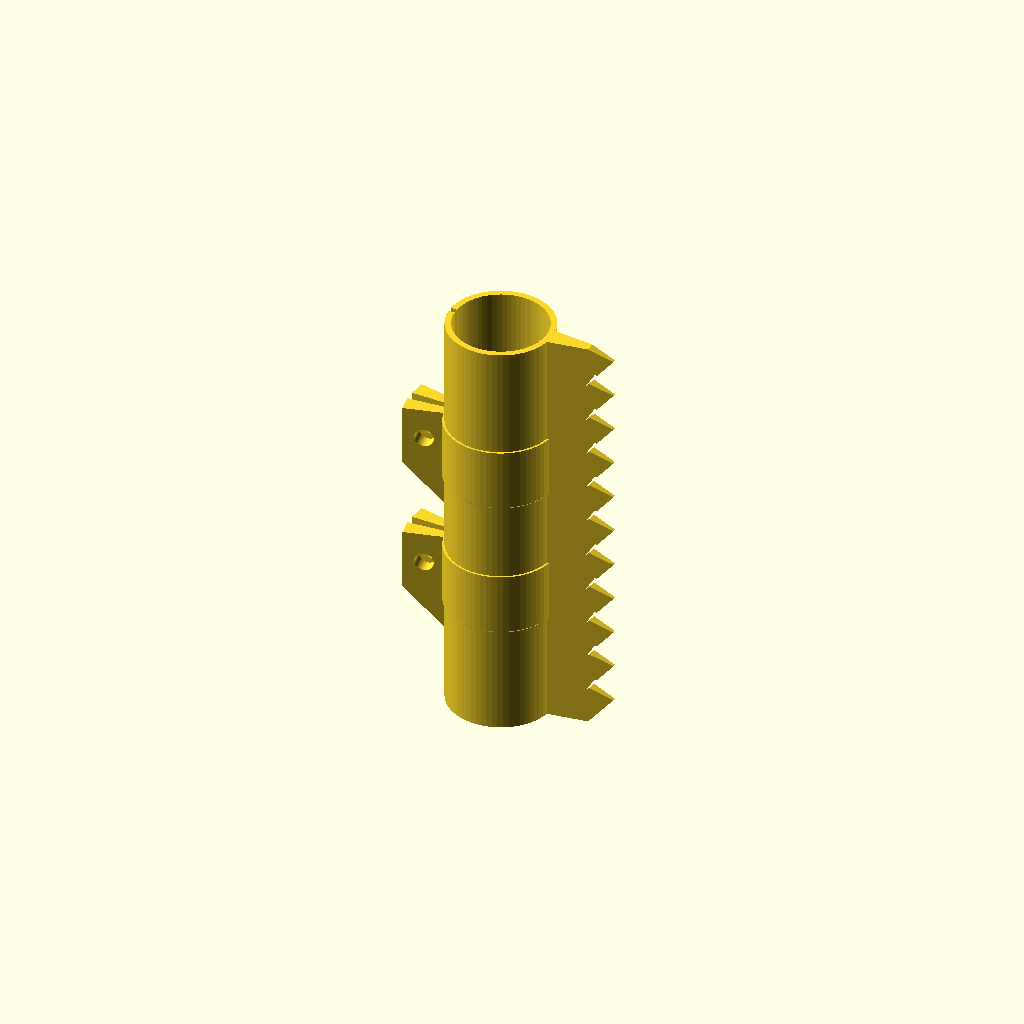
Cell 1: rendered with the file's own defaults.
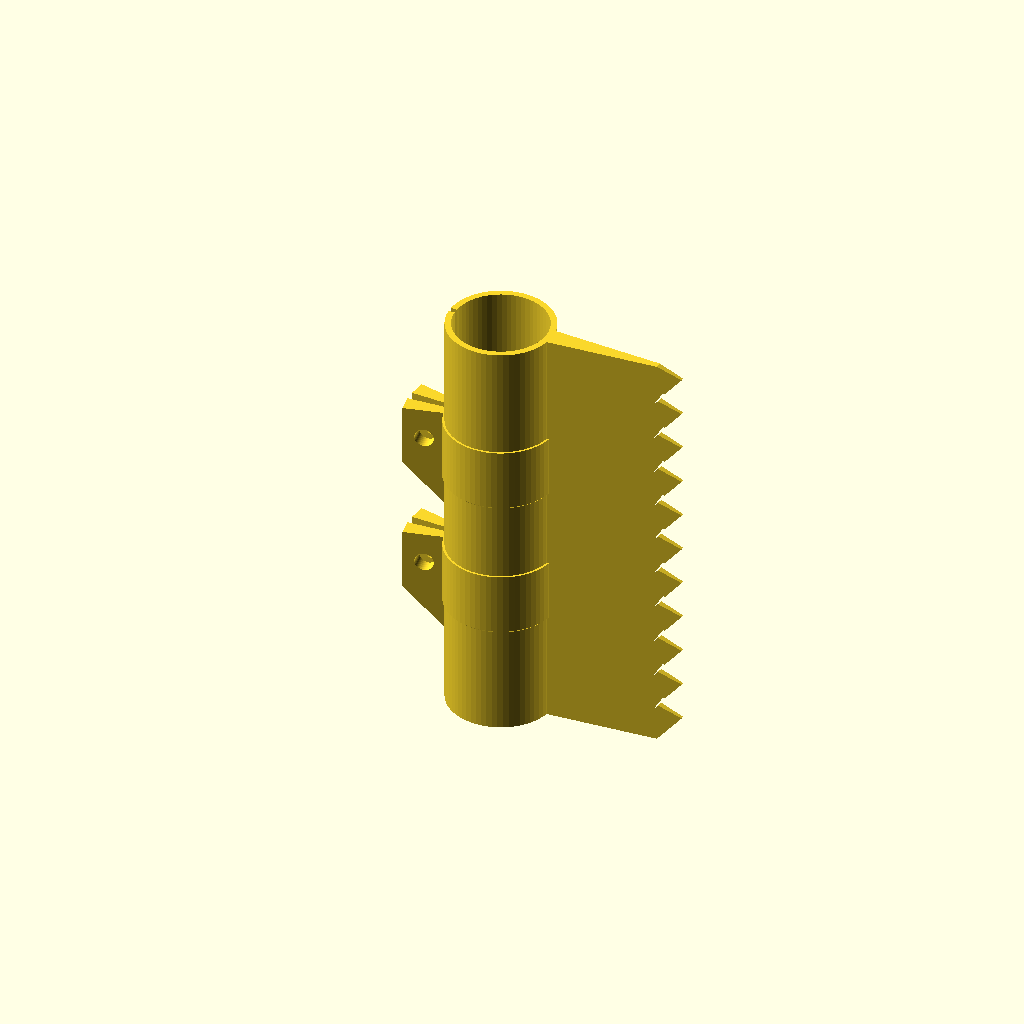
Cell 2: the same model with bladeWidth = 34.
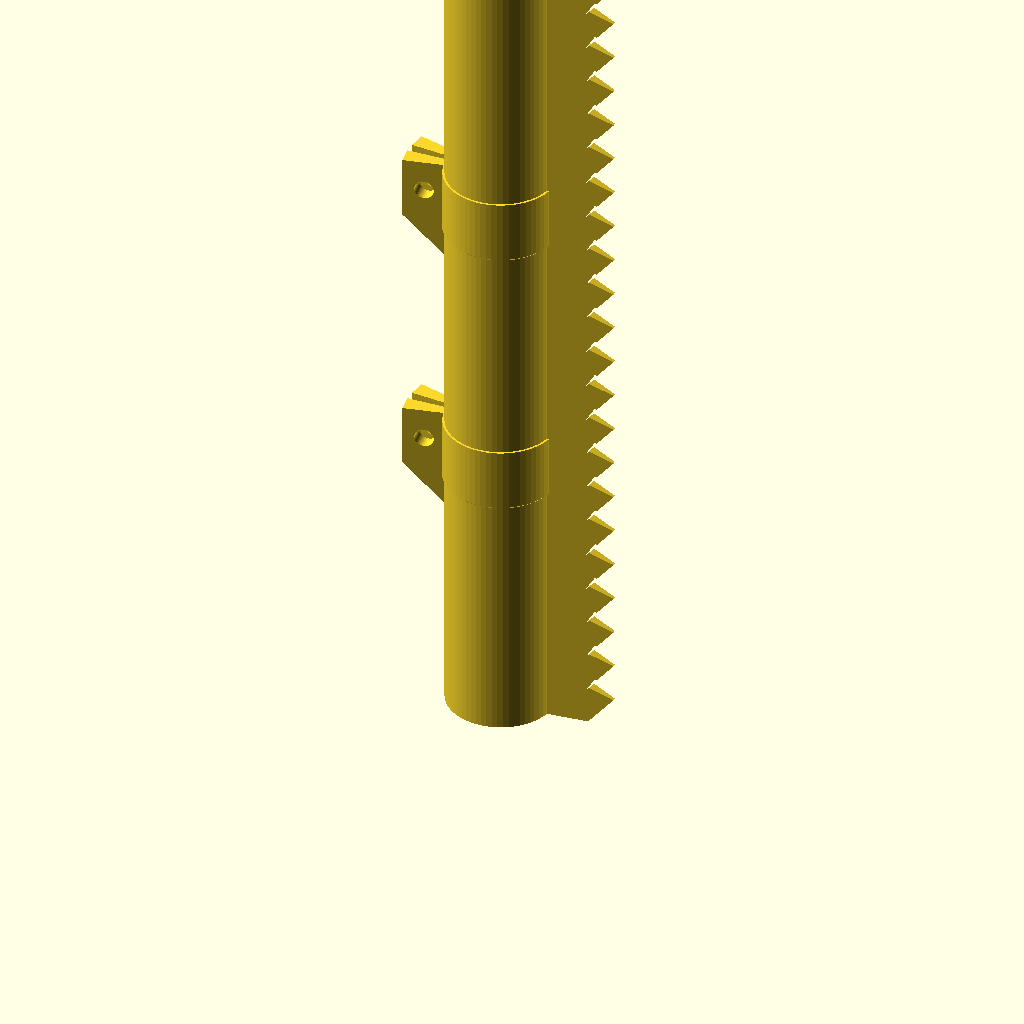
Cell 3: the same model with bladeLength = 200.
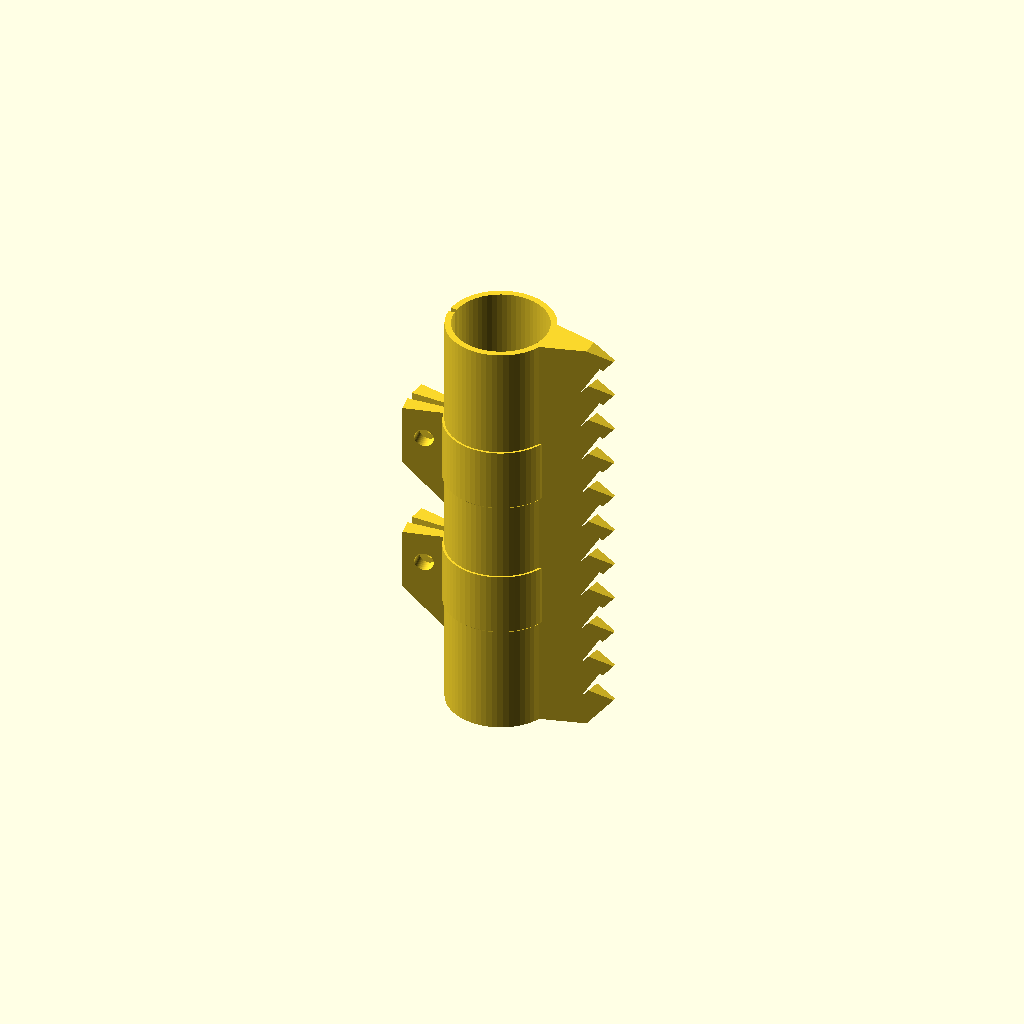
Cell 4: the same model with bladeMaxThickness = 10.
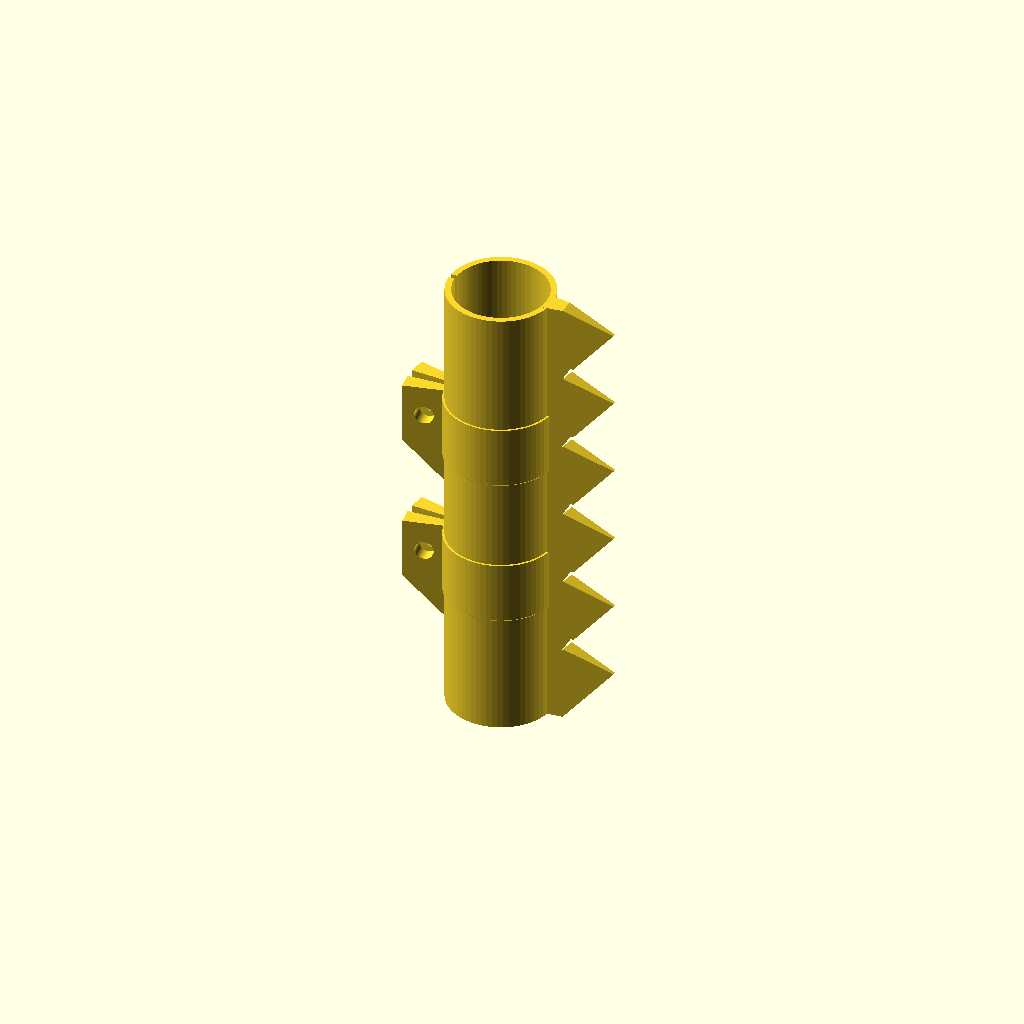
Cell 5: the same model with toothLength = 12.
One fixed orthographic camera (rotation 55°, 0°, 25°; colour scheme Cornfield) for every cell.
OpenSCAD source file toiletpaperblade.scad:

bladeWidth = 17;
bladeLength = 100; // (downstairs 120);
bladeMaxThickness = 5;
bladeMinThickness = .75;
toothLength = 6;
toothBottomAngle = 40;
toothTopAngle = 70;
mountWall = 1.5;
mountInnerDiameter = 22.16; // (downstairs 19.6)
mountTolerance = 0.2;
mountSlitAngle = 6;
holdingStripThickness = 2;
holdingStripWidth = 15;
tabWidth = 10;
screwHole = 4.5;

module dummy() {}

nudge = 0.01;

bottomPitch = tan(90-toothBottomAngle) * toothLength;
topPitch = tan(90-toothTopAngle) * toothLength;
pitch = bottomPitch+topPitch;
count = ceil(bladeLength/pitch);
adjustedLength = count * pitch;

$fn = 64;

maxStripPosition = adjustedLength-holdingStripWidth/2;
function adjust(z) = max(tabWidth+holdingStripWidth/2,min(z,adjustedLength-holdingStripWidth/2));
strapZ = [ adjust(adjustedLength*1/3), adjust(adjustedLength*2/3) ];

module teeth2D() {
    edge = [for(i=[0:count-1]) for(xy=i<count-1?[[bladeWidth-toothLength,pitch*i],[bladeWidth,pitch*i+bottomPitch]]:[[bladeWidth-toothLength,pitch*i],[bladeWidth,pitch*i+bottomPitch],[bladeWidth-toothLength,pitch*(i+1)]]) xy];
    polygon(concat([[0,adjustedLength],[0,0]],edge));
}

module teeth() {
    translate([r,0,0])
    intersection() {
    rotate([90,0,0])
    translate([0,0,-bladeMaxThickness/2]) linear_extrude(height=bladeMaxThickness) teeth2D();
        linear_extrude(height=adjustedLength)
        polygon([[0,-bladeMaxThickness/2],[bladeWidth,-bladeMinThickness/2],[bladeWidth,bladeMinThickness/2],[0,bladeMaxThickness/2]]);
    }
}

r = mountInnerDiameter/2+mountTolerance;

module mount() {
    rotate([0,0,180+mountSlitAngle/2])
    rotate_extrude(angle=360-mountSlitAngle) #translate([r,0]) 
    { 
        square([mountWall,adjustedLength]);
        for (z=strapZ)
      translate([0,z-holdingStripWidth/2]) printableRectangle(holdingStripThickness,holdingStripWidth);
    }
}

module printableRectangle(w,h) {
    polygon([[0,-w],[w,0],[w,h],[0,h]]);
}

module tab(i) {
    angle = holdingStripThickness/(2*PI*r)*360;
    for(a=[180-mountSlitAngle/2-angle,180+mountSlitAngle/2])     rotate([0,0,a]) rotate_extrude(angle=holdingStripThickness/(2*PI*r)*360)
    translate([r+mountWall-nudge,strapZ[i]-holdingStripWidth/2]) difference() {
        printableRectangle(tabWidth,holdingStripWidth);
        translate([tabWidth/2,holdingStripWidth/2]) circle(d=screwHole);
    }
}

mount();
tab(0);
tab(1);
teeth();
Parameter table extracted from the source (name, type, default, range or options):
bladeWidth: number, default 17
bladeLength: number, default 100
bladeMaxThickness: number, default 5
bladeMinThickness: number, default 0.75
toothLength: number, default 6
toothBottomAngle: number, default 40
toothTopAngle: number, default 70
mountWall: number, default 1.5
mountInnerDiameter: number, default 22.16
mountTolerance: number, default 0.2
mountSlitAngle: number, default 6
holdingStripThickness: number, default 2
holdingStripWidth: number, default 15
tabWidth: number, default 10
screwHole: number, default 4.5
